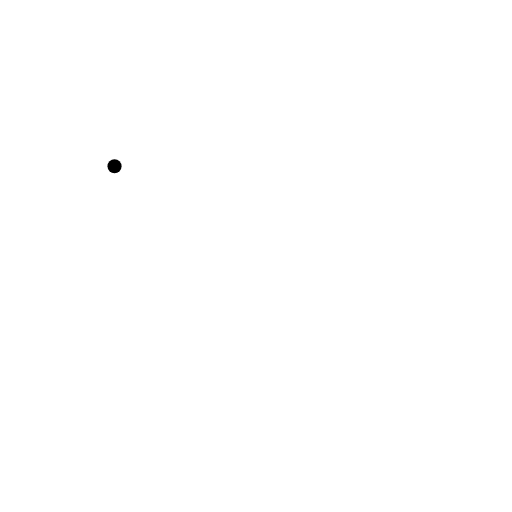
t = 0.00 s
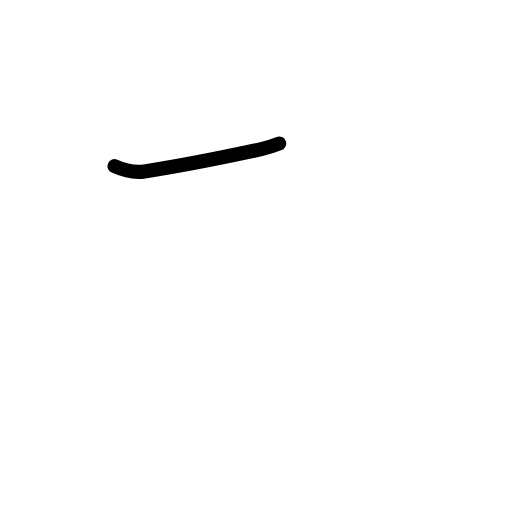
t = 0.83 s
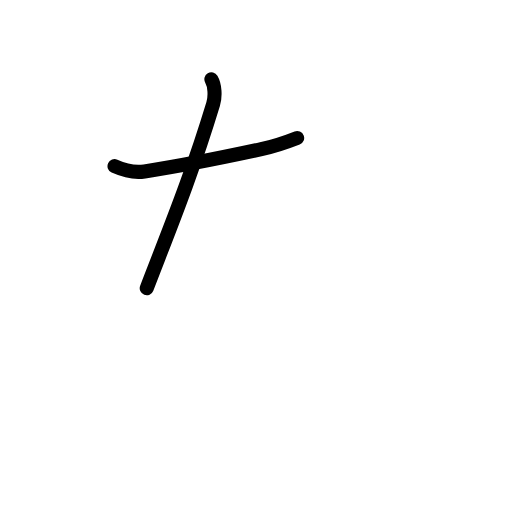
t = 1.58 s
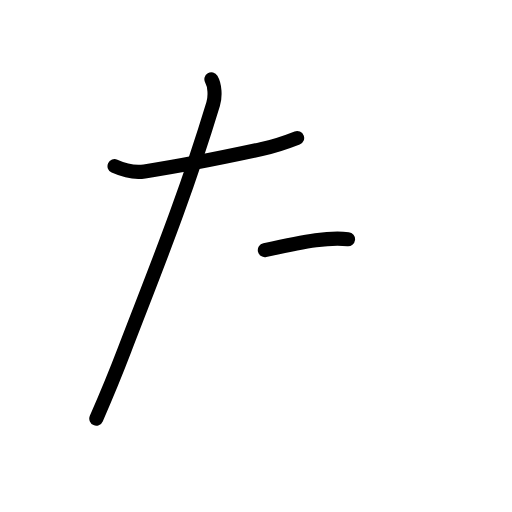
t = 2.38 s
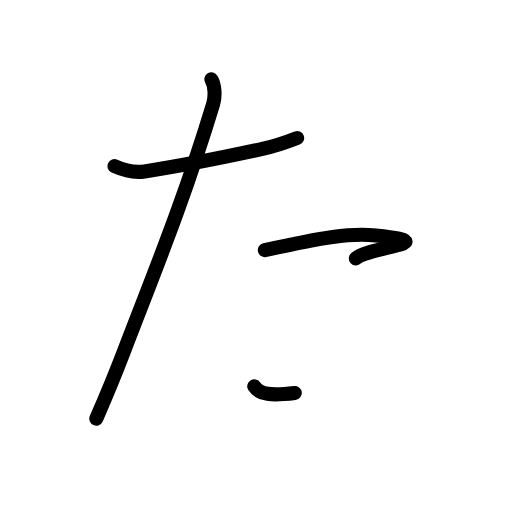
t = 3.25 s
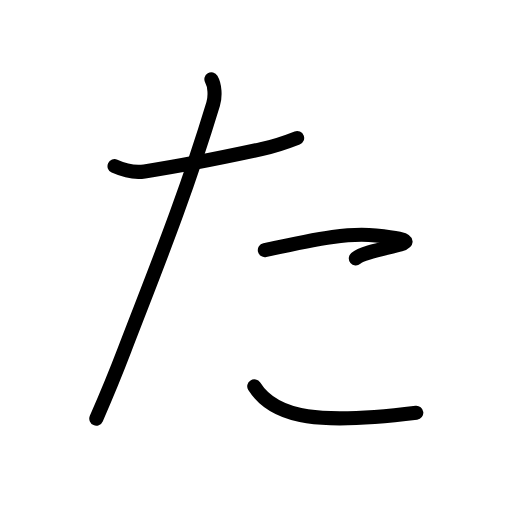
t = 4.00 s

The animated SVG that drew these frames (rendered in a browser with its animation timeline set to each time). Animation: 12 SMIL elements (animate=12); one cycle of 4.00 s.

<?xml version="1.0" encoding="UTF-8"?>
<!--
AniKanjiVG is licensed by CC-BY-SA Paul C. Sommerhoff (https://bitbucket.org/sommerhoff/anikanjivg).
AniKanjiVG uses KanjiVG which is licensed by CC-BY-SA Ulrich Apel (http://kanjivg.tagaini.net).
See also http://creativecommons.org/licenses/by-sa/3.0/
-->
<svg xmlns:kvg='http://kanjivg.tagaini.net' xmlns='http://www.w3.org/2000/svg' width='109' height='109' viewBox='0 0 109 109' style='fill:none;stroke:#000000;stroke-width:3;stroke-linecap:round;stroke-linejoin:round;' id="kvg:kanji_0305f"><g id="kvg:0305f"><path id="kvg:0305f-s1" d="M24.38,35.38c1.38,0.62,3.88,1.51,6.38,1.12c6.5-1,16.25-2.88,24.88-4.75c2.64-0.57,5.38-1.5,7.62-2.38"><animate attributeName="d" begin="0.0s" dur="0.3333333333333333s" from="M24.38,35.38C24.38,35.38,24.38,35.38,24.38,35.38" to="M24.38,35.38c1.38,0.62,3.88,1.51,6.38,1.12" />
<animate attributeName="d" begin="0.3333333333333333s" dur="0.3333333333333333s" from="M24.38,35.38c1.38,0.62,3.88,1.51,6.38,1.12c0,0,0,0,0,0,0" to="M24.38,35.38c1.38,0.62,3.88,1.51,6.38,1.12c6.5-1,16.25-2.88,24.88-4.75" />
<animate attributeName="d" begin="0.6666666666666666s" dur="0.3333333333333333s" from="M24.38,35.38c1.38,0.62,3.88,1.51,6.38,1.12c6.5-1,16.25-2.88,24.88-4.75c0,0,0,0,0,0,0" to="M24.38,35.38c1.38,0.62,3.88,1.51,6.38,1.12c6.5-1,16.25-2.88,24.88-4.75c2.64-0.57,5.38-1.5,7.62-2.38" />
</path>
<path id="kvg:0305f-s2" d="M45,16.88c0.75,1.25,0.87,3.62,0.38,5.25c-6.35,20.94-12.75,36.37-18.88,52.37c-1.36,3.56-4.75,11.75-6,14.62"><animate attributeName="d" begin="1.0s" dur="0.3333333333333333s" from="M45,16.88C45,16.88,45,16.88,45,16.88" to="M45,16.88c0.75,1.25,0.87,3.62,0.38,5.25" />
<animate attributeName="d" begin="1.3333333333333333s" dur="0.3333333333333333s" from="M45,16.88c0.75,1.25,0.87,3.62,0.38,5.25c0,0,0,0,0,0,0" to="M45,16.88c0.75,1.25,0.87,3.62,0.38,5.25c-6.35,20.94-12.75,36.37-18.88,52.37" />
<animate attributeName="d" begin="1.6666666666666665s" dur="0.3333333333333333s" from="M45,16.88c0.75,1.25,0.87,3.62,0.38,5.25c-6.35,20.94-12.75,36.37-18.88,52.37c0,0,0,0,0,0,0" to="M45,16.88c0.75,1.25,0.87,3.62,0.38,5.25c-6.35,20.94-12.75,36.37-18.88,52.37c-1.36,3.56-4.75,11.75-6,14.62" />
<animate attributeName="d" begin="0s" dur="1.0s" from="M-100,-100" to="M-100,-100" />
</path>
<path id="kvg:0305f-s3" d="M56.38,53.25c12.38-2.75,18.25-3.7,23.62-3.12c15.12,1.62-1.12,2.25-4.25,4.88"><animate attributeName="d" begin="2.0s" dur="0.5s" from="M56.38,53.25C56.38,53.25,56.38,53.25,56.38,53.25" to="M56.38,53.25c12.38-2.75,18.25-3.7,23.62-3.12" />
<animate attributeName="d" begin="2.5s" dur="0.5s" from="M56.38,53.25c12.38-2.75,18.25-3.7,23.62-3.12c0,0,0,0,0,0,0" to="M56.38,53.25c12.38-2.75,18.25-3.7,23.62-3.12c15.12,1.62-1.12,2.25-4.25,4.88" />
<animate attributeName="d" begin="0s" dur="2.0s" from="M-100,-100" to="M-100,-100" />
</path>
<path id="kvg:0305f-s4" d="M54.13,82.25c4.38,7,14.25,8.12,34.5,5.62"><animate attributeName="d" begin="3.0s" dur="1.0s" from="M54.13,82.25C54.13,82.25,54.13,82.25,54.13,82.25" to="M54.13,82.25c4.38,7,14.25,8.12,34.5,5.62" />
<animate attributeName="d" begin="0s" dur="3.0s" from="M-100,-100" to="M-100,-100" />
</path>
</g>
</svg>
